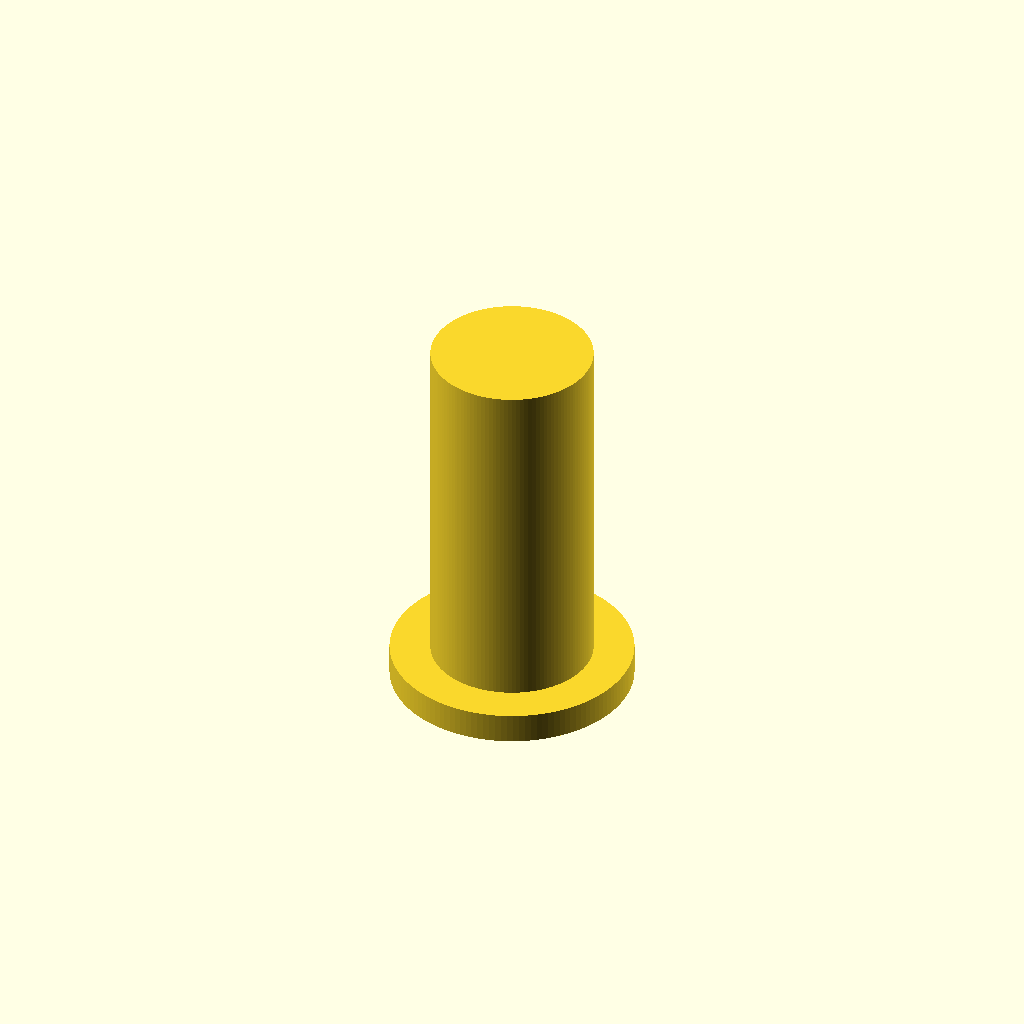
Cell 1 — every parameter at its default value.
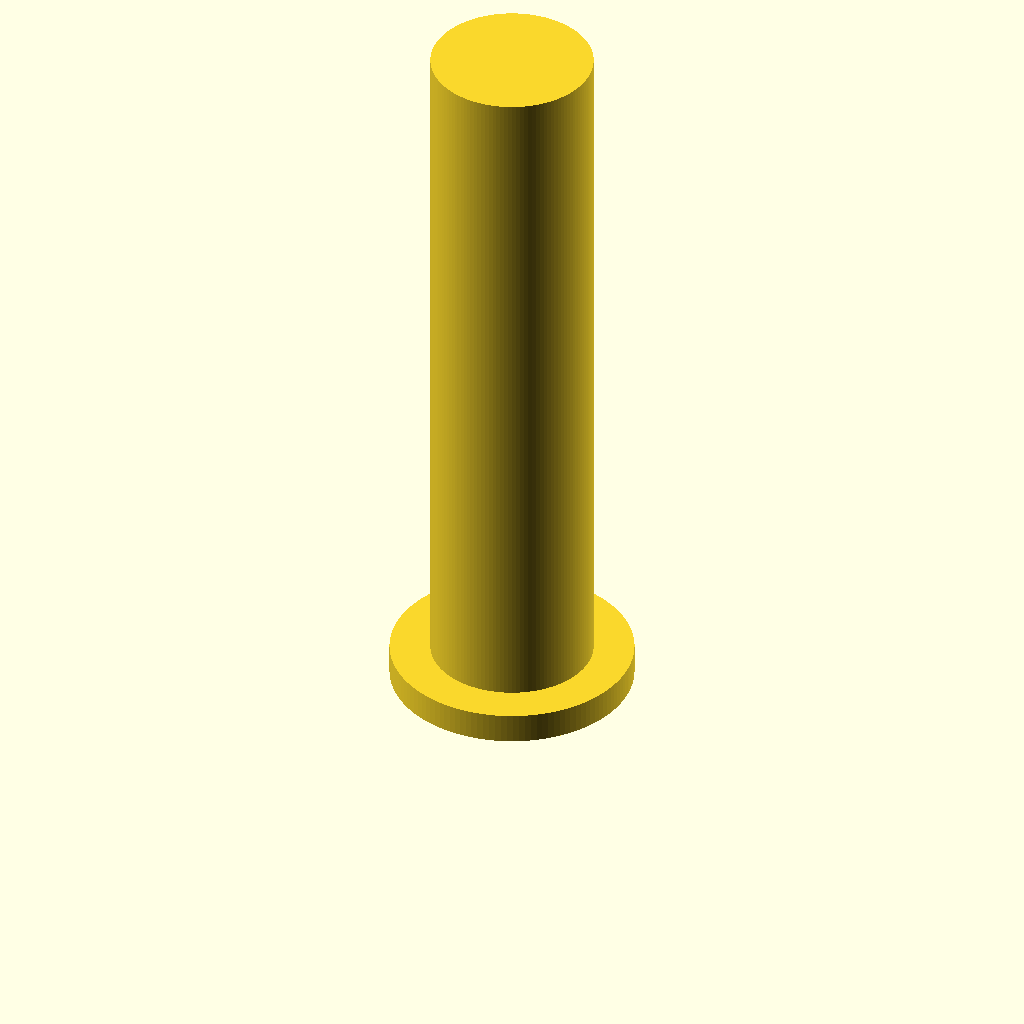
Cell 2 — plug_z set to 70, the other parameters unchanged.
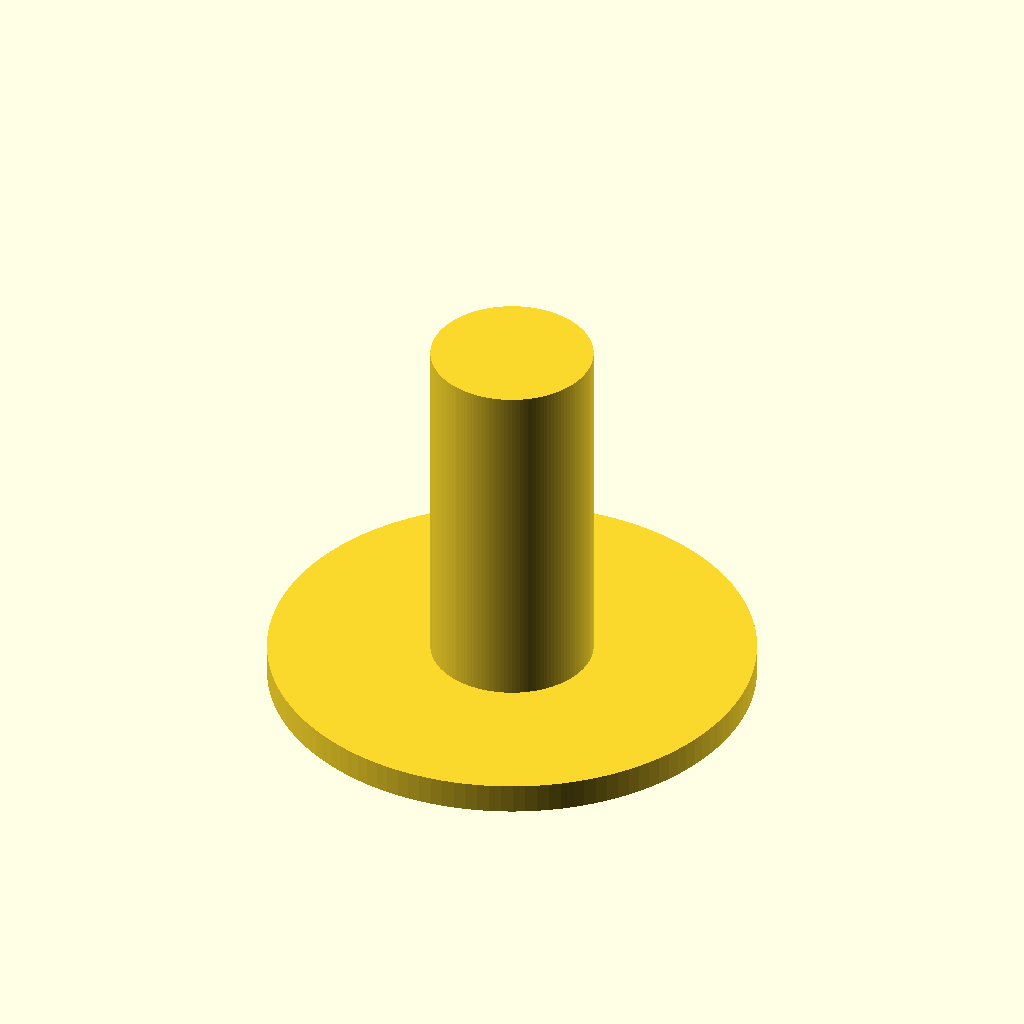
Cell 3: the same model with base_r = 24.
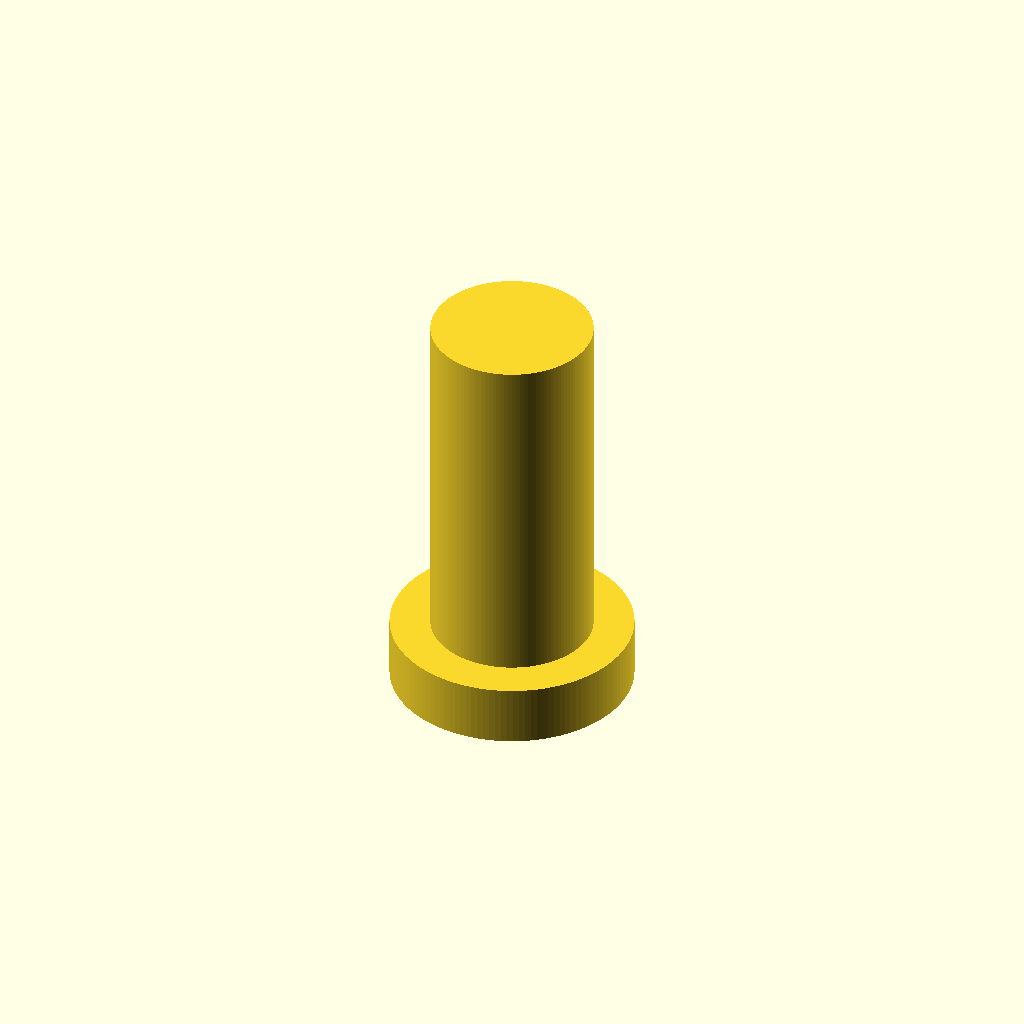
Cell 4: base_z = 6 (everything else at default).
One fixed orthographic camera (rotation 55°, 0°, 25°; colour scheme Cornfield) for every cell.
The OpenSCAD source (kegerator-plug.scad):
////////////////////////////////////////////////////////////////////////////////////////////////////////////////////////


////////////////////////////////////////////////////////////////////////////////////////////////////////////////////////
// measurements

plug_r = 16.0 / 2;

////////////////////////////////////////////////////////////////////////////////////////////////////////////////////////
// settings

render_mode = "print-holder";

plug_z = 35;

base_r = 12;
base_z = 3;

////////////////////////////////////////////////////////////////////////////////////////////////////////////////////////
// calculations

$fn = $preview ? 128 : 256;

////////////////////////////////////////////////////////////////////////////////////////////////////////////////////////
// models

// base
cylinder(
    r = base_r,
    h = base_z
    );

// plug
translate([ 0, 0, base_z ])
    cylinder( r = plug_r, h = plug_z );

////////////////////////////////////////////////////////////////////////////////////////////////////////////////////////
Parameter table extracted from the source (name, type, default, range or options):
render_mode: string, default "print-holder"
plug_z: number, default 35
base_r: number, default 12
base_z: number, default 3
